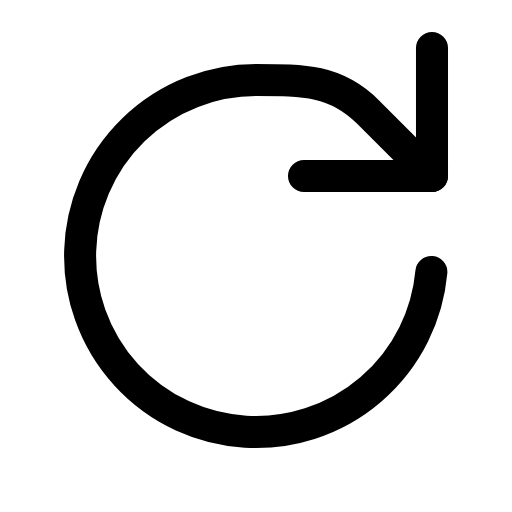
t = 0.00 s
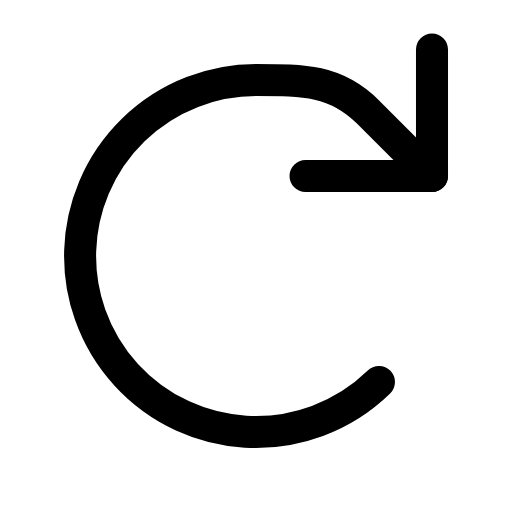
t = 0.47 s
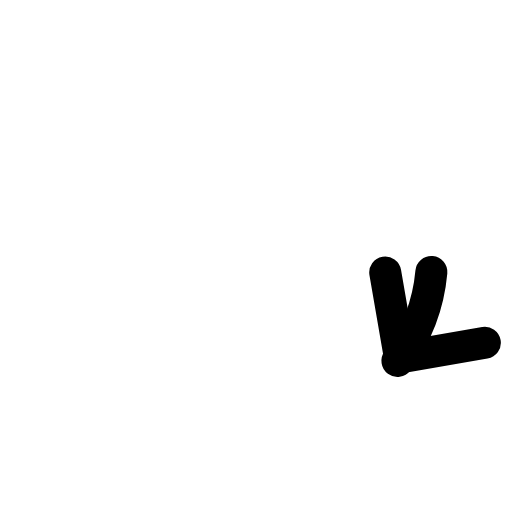
t = 0.95 s
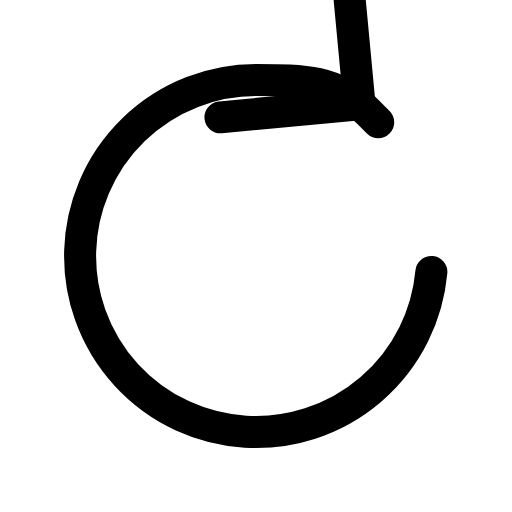
t = 1.40 s
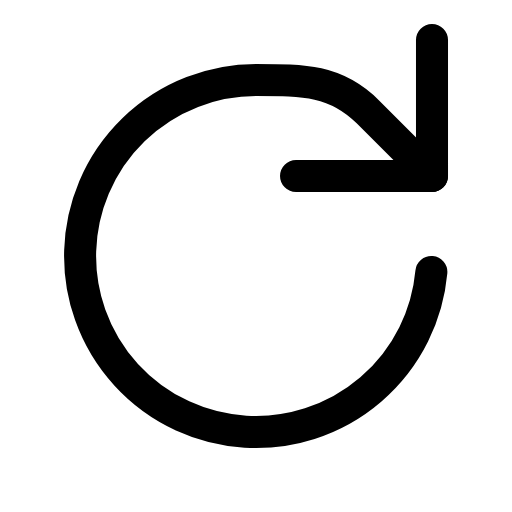
t = 1.88 s
t = 2.28 s: frame unchanged from t = 0.00 s, image omitted

The animated SVG that drew these frames (rendered in a browser with its animation timeline set to each time). Animation: 6 SMIL elements (animate=4,animateMotion=1,animateTransform=1); one cycle of 2.80 s, repeats indefinitely.

<svg xmlns="http://www.w3.org/2000/svg" viewBox="0 0 16 16" width="16" height="16" fill="none" stroke="currentColor" stroke-width="1.001" stroke-linecap="round" stroke-linejoin="round"><path pathLength="1" d="M13.48 8.5A5.5 5.5 0 1 1 8 2.5C9.5 2.5 10.5 2.5 11.5 3.5L13.5 5.5"><animate attributeName="stroke-dasharray" dur="2.8s" repeatCount="indefinite" keyTimes="0;0.089;0.243;0.246;0.625;1" values="1.05 2;1.05 2;.05 2;0 2;1.05 2;1.05 2" calcMode="spline" keySplines="0 0 1 1;.6 0 .9 .4;0 0 1 1;.6 0 .25 1;0 0 1 1"/><animate attributeName="stroke-dashoffset" dur="2.8s" repeatCount="indefinite" keyTimes="0;0.089;0.243;0.246;0.625;1" values="0;0;-1;0;0;0" calcMode="spline" keySplines="0 0 1 1;.6 0 .9 .4;0 0 1 1;.6 0 .25 1;0 0 1 1"/><animate attributeName="visibility" calcMode="discrete" dur="2.8s" repeatCount="indefinite" keyTimes="0;0.243;0.246" values="visible;hidden;visible"/></path><g transform="translate(13.5 5.5)"><g><animateMotion path="M-.02 3A5.5 5.5 0 1 1 -5.5 -3C-4 -3 -3 -3 -2 -2L0 0" dur="2.8s" repeatCount="indefinite" keyTimes="0;0.243;0.246;0.625;1" keyPoints="1;1;0;1;1" calcMode="spline" keySplines="0 0 1 1;0 0 1 1;.6 0 .25 1;0 0 1 1" rotate="auto"/><g><animateTransform attributeName="transform" type="rotate" dur="2.8s" repeatCount="indefinite" keyTimes="0;1" values="-45;-45"/><path d="M0 -4V0H-4"><animate attributeName="d" dur="2.8s" repeatCount="indefinite" keyTimes="0;0.15;0.243;0.286;0.625;0.714;1" values="M0 -4V0H-4;M0 -4V0H-4;M0 -.01V0H-.01;M0 -.01V0H-.01;M0 -4.5V0H-4.5;M0 -4V0H-4;M0 -4V0H-4" calcMode="spline" keySplines="0 0 1 1;.6 0 .9 .4;0 0 1 1;.15 .75 .25 1;.37 0 .63 1;0 0 1 1"/></path></g></g></g></svg>
